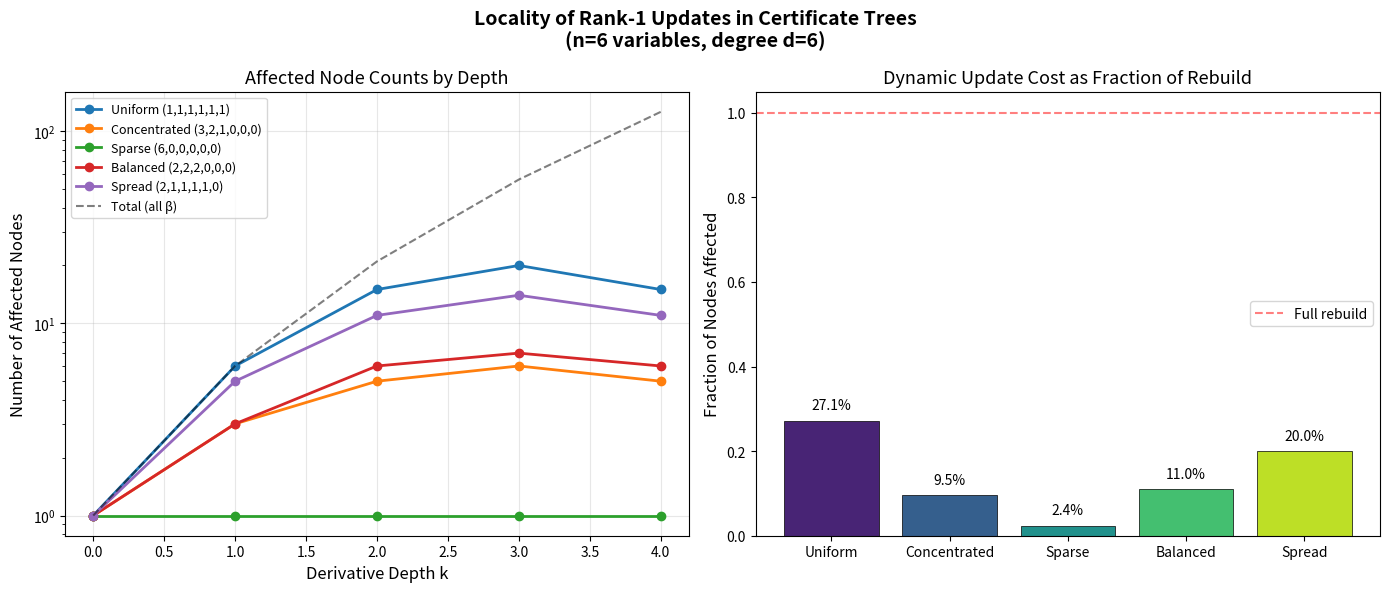

Source code (Python):
#!/usr/bin/env python3
"""
Visualization 1: Affected Derivative Node Heatmap

Visualizes the affected derivative profile for different monomial exponent
vectors α, showing how sparse monomials produce fewer affected nodes.
This is the visual manifestation of the Locality Theorem: only derivative
directions coordinatewise dominated by α are affected by a rank-1 update.
"""

import matplotlib
matplotlib.use('Agg')
import matplotlib.pyplot as plt
from itertools import product as iterproduct


def affected_count_dp(alpha, k):
    """Count affected multiindices using dynamic programming."""
    n = len(alpha)
    if k < 0:
        return 0
    dp = [0] * (k + 1)
    dp[0] = 1
    for i in range(n):
        new_dp = [0] * (k + 1)
        for j in range(k + 1):
            if dp[j] == 0:
                continue
            for v in range(min(alpha[i], k - j) + 1):
                new_dp[j + v] += dp[j]
        dp = new_dp
    return dp[k]


def total_multiindex_count(n, k):
    """Stars and bars: C(n+k-1, k)."""
    from math import comb
    if n == 0 and k == 0:
        return 1
    if n == 0:
        return 0
    return comb(n + k - 1, k)


# Parameters
n = 6
d = 6

# Different monomial shapes
alphas = {
    'Uniform\n(1,1,1,1,1,1)': (1, 1, 1, 1, 1, 1),
    'Concentrated\n(3,2,1,0,0,0)': (3, 2, 1, 0, 0, 0),
    'Sparse\n(6,0,0,0,0,0)': (6, 0, 0, 0, 0, 0),
    'Balanced\n(2,2,2,0,0,0)': (2, 2, 2, 0, 0, 0),
    'Spread\n(2,1,1,1,1,0)': (2, 1, 1, 1, 1, 0),
}

fig, axes = plt.subplots(1, 2, figsize=(14, 6))

# Plot 1: Affected counts by depth
ax1 = axes[0]
depths = list(range(d - 1))
for label, alpha in alphas.items():
    counts = [affected_count_dp(alpha, k) for k in depths]
    ax1.plot(depths, counts, 'o-', label=label.replace('\n', ' '), linewidth=2, markersize=6)

# Add total (unaffected) counts
total_counts = [total_multiindex_count(n, k) for k in depths]
ax1.plot(depths, total_counts, 'k--', label='Total (all β)', linewidth=1.5, alpha=0.5)

ax1.set_xlabel('Derivative Depth k', fontsize=12)
ax1.set_ylabel('Number of Affected Nodes', fontsize=12)
ax1.set_title('Affected Node Counts by Depth', fontsize=13)
ax1.legend(fontsize=9)
ax1.set_yscale('log')
ax1.grid(True, alpha=0.3)

# Plot 2: Total affected fraction (dynamic cost savings)
ax2 = axes[1]
labels = list(alphas.keys())
total_affected = []
total_possible = sum(total_multiindex_count(n, k) for k in depths)

for label, alpha in alphas.items():
    ta = sum(affected_count_dp(alpha, k) for k in depths)
    total_affected.append(ta)

fractions = [ta / total_possible for ta in total_affected]
short_labels = [l.split('\n')[0] for l in labels]
colors = plt.cm.viridis([0.1, 0.3, 0.5, 0.7, 0.9])
bars = ax2.bar(short_labels, fractions, color=colors, edgecolor='black', linewidth=0.5)

ax2.set_ylabel('Fraction of Nodes Affected', fontsize=12)
ax2.set_title('Dynamic Update Cost as Fraction of Rebuild', fontsize=13)
ax2.set_ylim(0, 1.05)
ax2.axhline(y=1.0, color='red', linestyle='--', alpha=0.5, label='Full rebuild')
ax2.legend(fontsize=10)

# Add value labels on bars
for bar, frac in zip(bars, fractions):
    ax2.text(bar.get_x() + bar.get_width()/2., bar.get_height() + 0.02,
             f'{frac:.1%}', ha='center', va='bottom', fontsize=10)

plt.suptitle('Locality of Rank-1 Updates in Certificate Trees\n'
             f'(n={n} variables, degree d={d})', fontsize=14, fontweight='bold')
plt.tight_layout()
plt.savefig('viz_affected_nodes.png', dpi=150, bbox_inches='tight')
print("Saved viz_affected_nodes.png")
